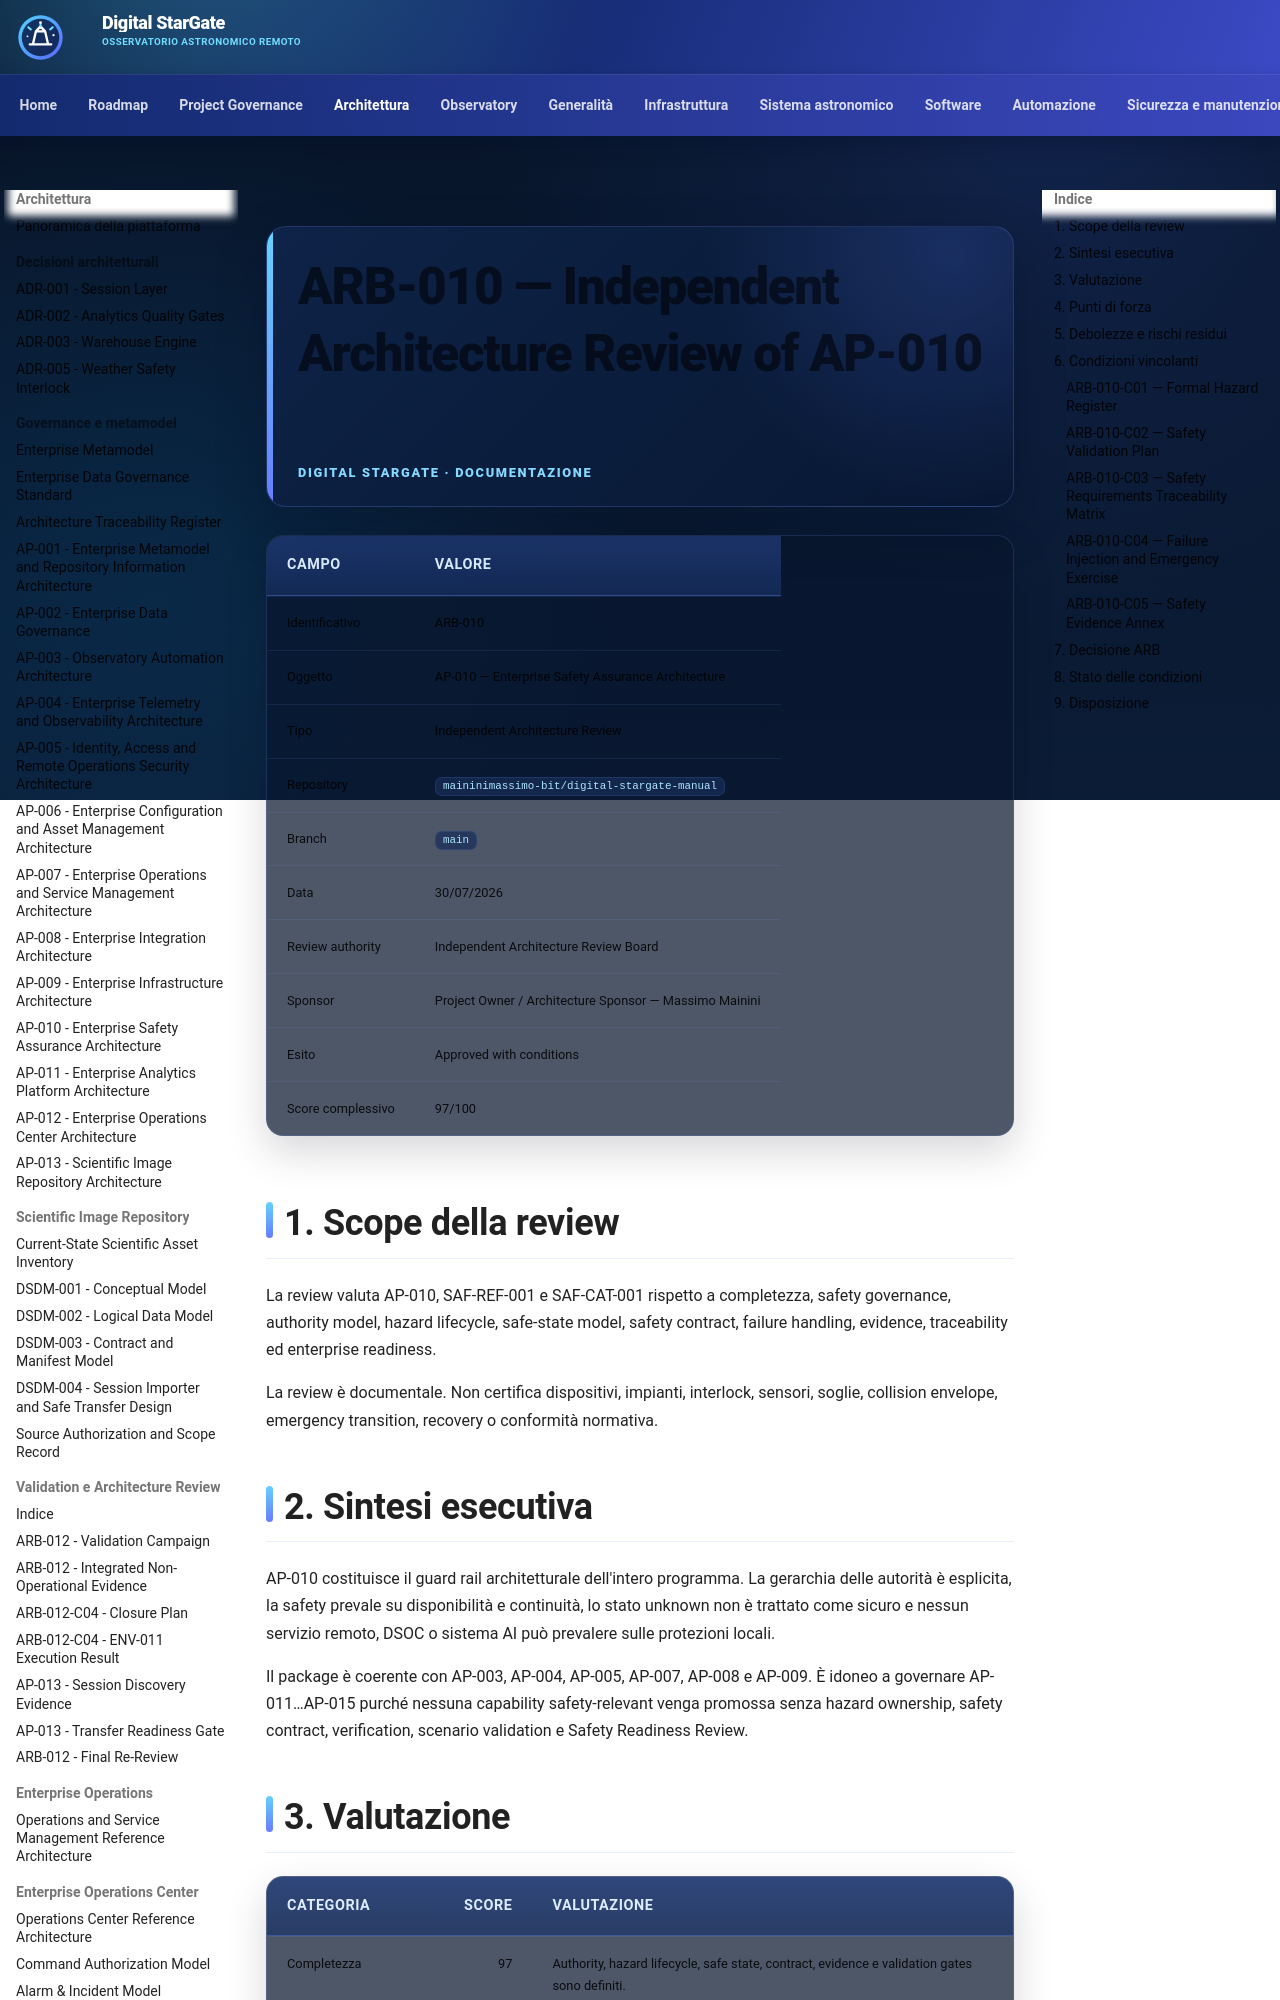

repository: maininimassimo-bit/digital-stargate-manual · page: architecture/assessments/ARB-010-AP-010-Independent-Architecture-Review/index.html · generator: mkdocs

# ARB-010 — Independent Architecture Review of AP-010

| Campo | Valore |
|---|---|
| Identificativo | ARB-010 |
| Oggetto | AP-010 — Enterprise Safety Assurance Architecture |
| Tipo | Independent Architecture Review |
| Repository | `maininimassimo-bit/digital-stargate-manual` |
| Branch | `main` |
| Data | 30/07/2026 |
| Review authority | Independent Architecture Review Board |
| Sponsor | Project Owner / Architecture Sponsor — Massimo Mainini |
| Esito | Approved with conditions |
| Score complessivo | 97/100 |

## 1. Scope della review

La review valuta AP-010, SAF-REF-001 e SAF-CAT-001 rispetto a completezza, safety governance, authority model, hazard lifecycle, safe-state model, safety contract, failure handling, evidence, traceability ed enterprise readiness.

La review è documentale. Non certifica dispositivi, impianti, interlock, sensori, soglie, collision envelope, emergency transition, recovery o conformità normativa.

## 2. Sintesi esecutiva

AP-010 costituisce il guard rail architetturale dell'intero programma. La gerarchia delle autorità è esplicita, la safety prevale su disponibilità e continuità, lo stato unknown non è trattato come sicuro e nessun servizio remoto, DSOC o sistema AI può prevalere sulle protezioni locali.

Il package è coerente con AP-003, AP-004, AP-005, AP-007, AP-008 e AP-009. È idoneo a governare AP-011…AP-015 purché nessuna capability safety-relevant venga promossa senza hazard ownership, safety contract, verification, scenario validation e Safety Readiness Review.
